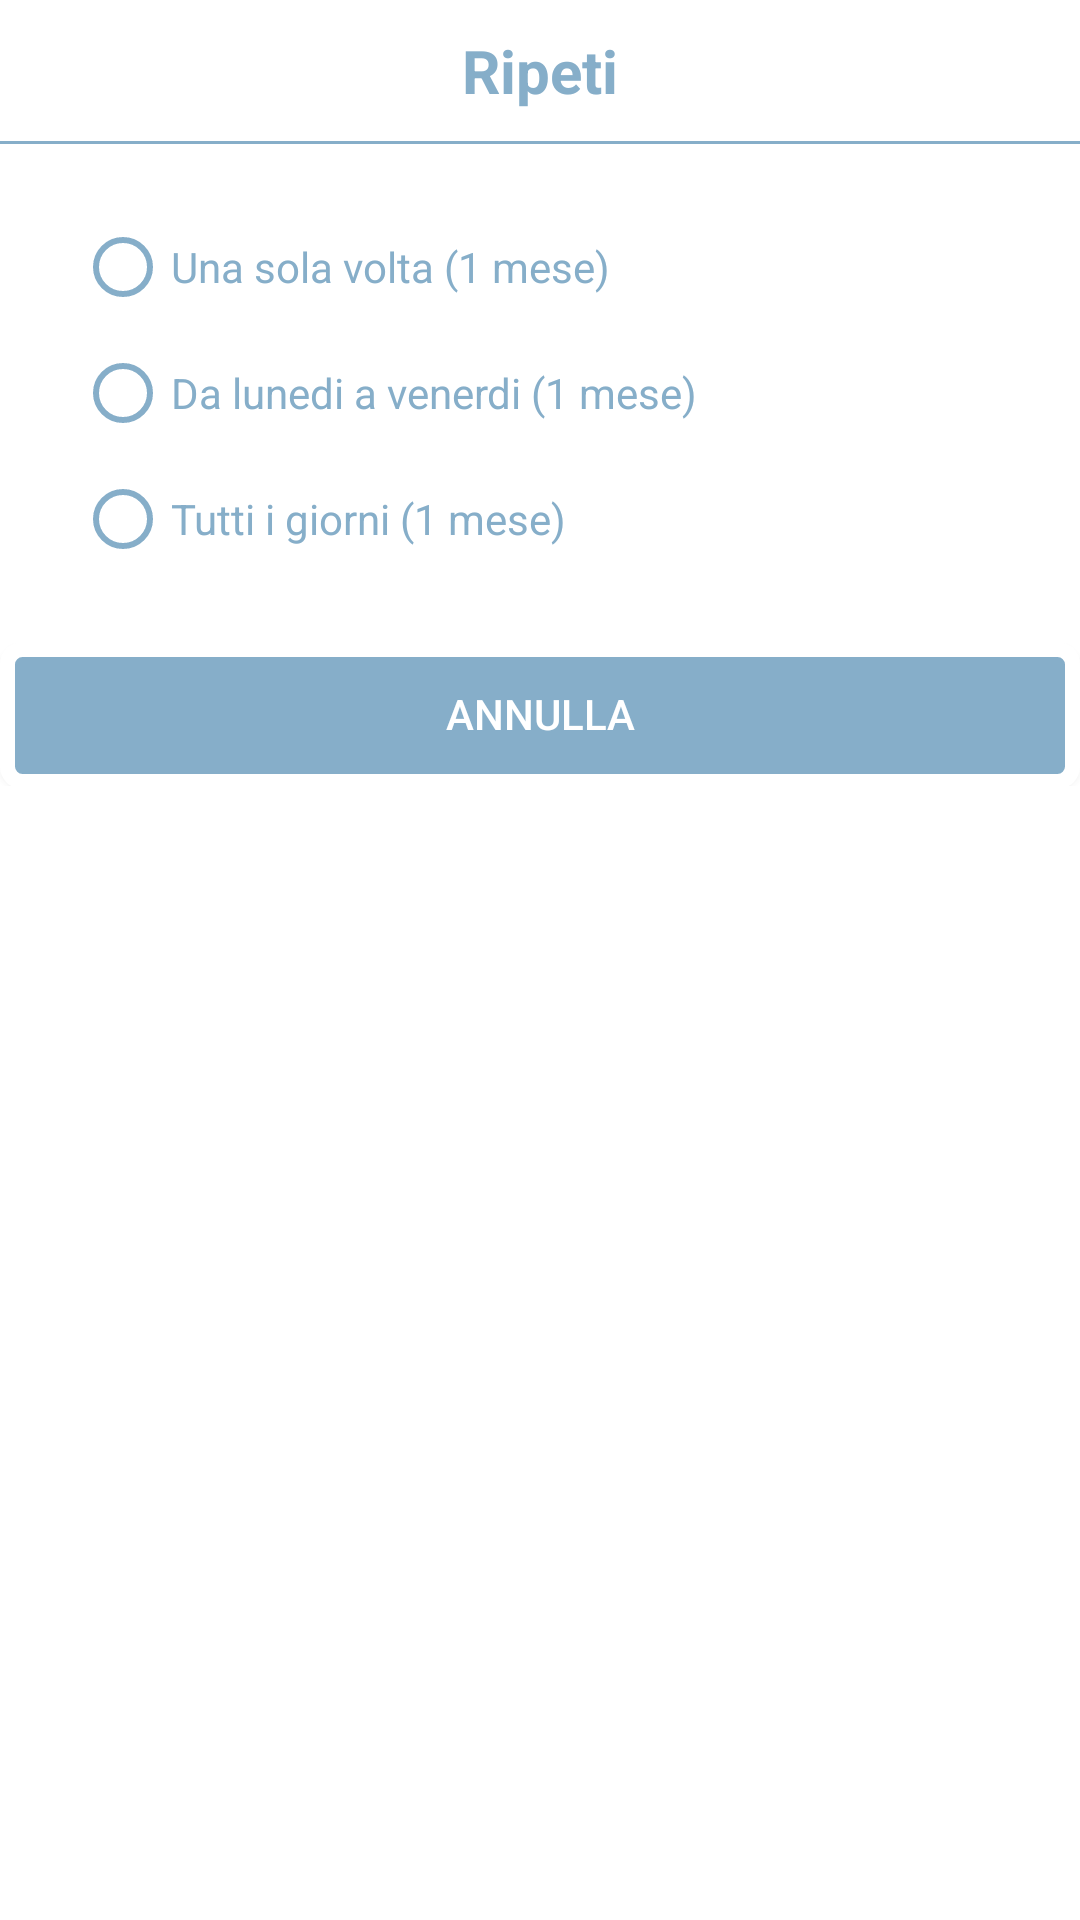

Android layout source for this screen:
<!-- AndroidManifest.xml: application theme AppTheme -->
<!-- res/layout/dialog_choose_data.xml -->
<?xml version="1.0" encoding="utf-8"?>
<RelativeLayout xmlns:android="http://schemas.android.com/apk/res/android"
    android:orientation="vertical"
    android:layout_width="match_parent"
    android:layout_height="match_parent"
    android:background="@color/white">

    <RelativeLayout
        android:id="@+id/dialog_title_layout"
        android:layout_width="match_parent"
        android:layout_height="wrap_content">

        <TextView
            android:layout_margin="10dp"
            android:id="@+id/dialog_title"
            android:layout_centerHorizontal="true"
            android:layout_width="wrap_content"
            android:layout_height="wrap_content"
            android:text="Ripeti"
            android:textColor="@color/background2"
            android:textStyle="bold"
            android:textSize="20dp"/>

        <TextView
            android:layout_below="@id/dialog_title"
            android:layout_width="match_parent"
            android:layout_height="1dp"
            android:background="@color/background2"/>


    </RelativeLayout>

    <RelativeLayout
        android:layout_below="@id/dialog_title_layout"
        android:id="@+id/dialog_layout"
        android:padding="25dp"
        android:layout_centerHorizontal="true"
        android:orientation="vertical"
        android:layout_width="match_parent"
        android:layout_height="wrap_content">

        <RadioButton
            android:buttonTint="@color/background2"
            android:layout_width="wrap_content"
            android:layout_height="wrap_content"
            android:text="Una sola volta (1 mese)"
            android:id="@+id/radioButton0"
            android:textColor="@color/background2"/>

        <RadioButton
            android:layout_marginTop="10dp"
            android:layout_below="@id/radioButton0"
            android:buttonTint="@color/background2"
            android:layout_width="wrap_content"
            android:layout_height="wrap_content"
            android:text="Da lunedi a venerdi (1 mese)"
            android:id="@+id/radioButton"
            android:textColor="@color/background2"/>

        <RadioButton
            android:layout_marginTop="10dp"
            android:layout_below="@id/radioButton"
            android:buttonTint="@color/background2"
            android:layout_width="wrap_content"
            android:layout_height="wrap_content"
            android:text="Tutti i giorni (1 mese)"
            android:id="@+id/radioButton1"
            android:textColor="@color/background2"/>

    </RelativeLayout>


    <RelativeLayout

        android:layout_width="match_parent"
        android:layout_height="wrap_content"
        android:layout_below="@id/dialog_layout">


        <Button
            android:background="@drawable/circle_shape"
            android:layout_width="match_parent"
            android:layout_height="wrap_content"

            android:text="ANNULLA"
            android:textColor="@android:color/white"/>

    </RelativeLayout>

</RelativeLayout>
<!-- resources referenced by this layout -->
<resources>
  <color name="background2">#86AEC9</color>
  <color name="white">#FFFFFF</color>
  <!-- drawable circle_shape (drawable) -->
  <?xml version="1.0" encoding="utf-8"?>
  <layer-list xmlns:android="http://schemas.android.com/apk/res/android" >
  
      <item android:bottom="-1dp">
          <shape android:shape="rectangle" >
              <corners
                  android:radius="20dp"
                  android:topLeftRadius="5dp"
                  android:topRightRadius="5dp"
                  android:bottomRightRadius="5dp"
                  android:bottomLeftRadius="5dp"/>
              <solid android:color="@color/background2" />
              <stroke
                  android:width="5dp"
                  android:color="@color/white" />
          </shape>
      </item>
  </layer-list>
  <style name="AppTheme" parent="Theme.AppCompat.Light.NoActionBar">
          
          <item name="colorPrimary">@color/background2</item>
          <item name="colorPrimaryDark">@color/background2</item>
          <item name="colorAccent">@color/background2</item>
      </style>
</resources>
